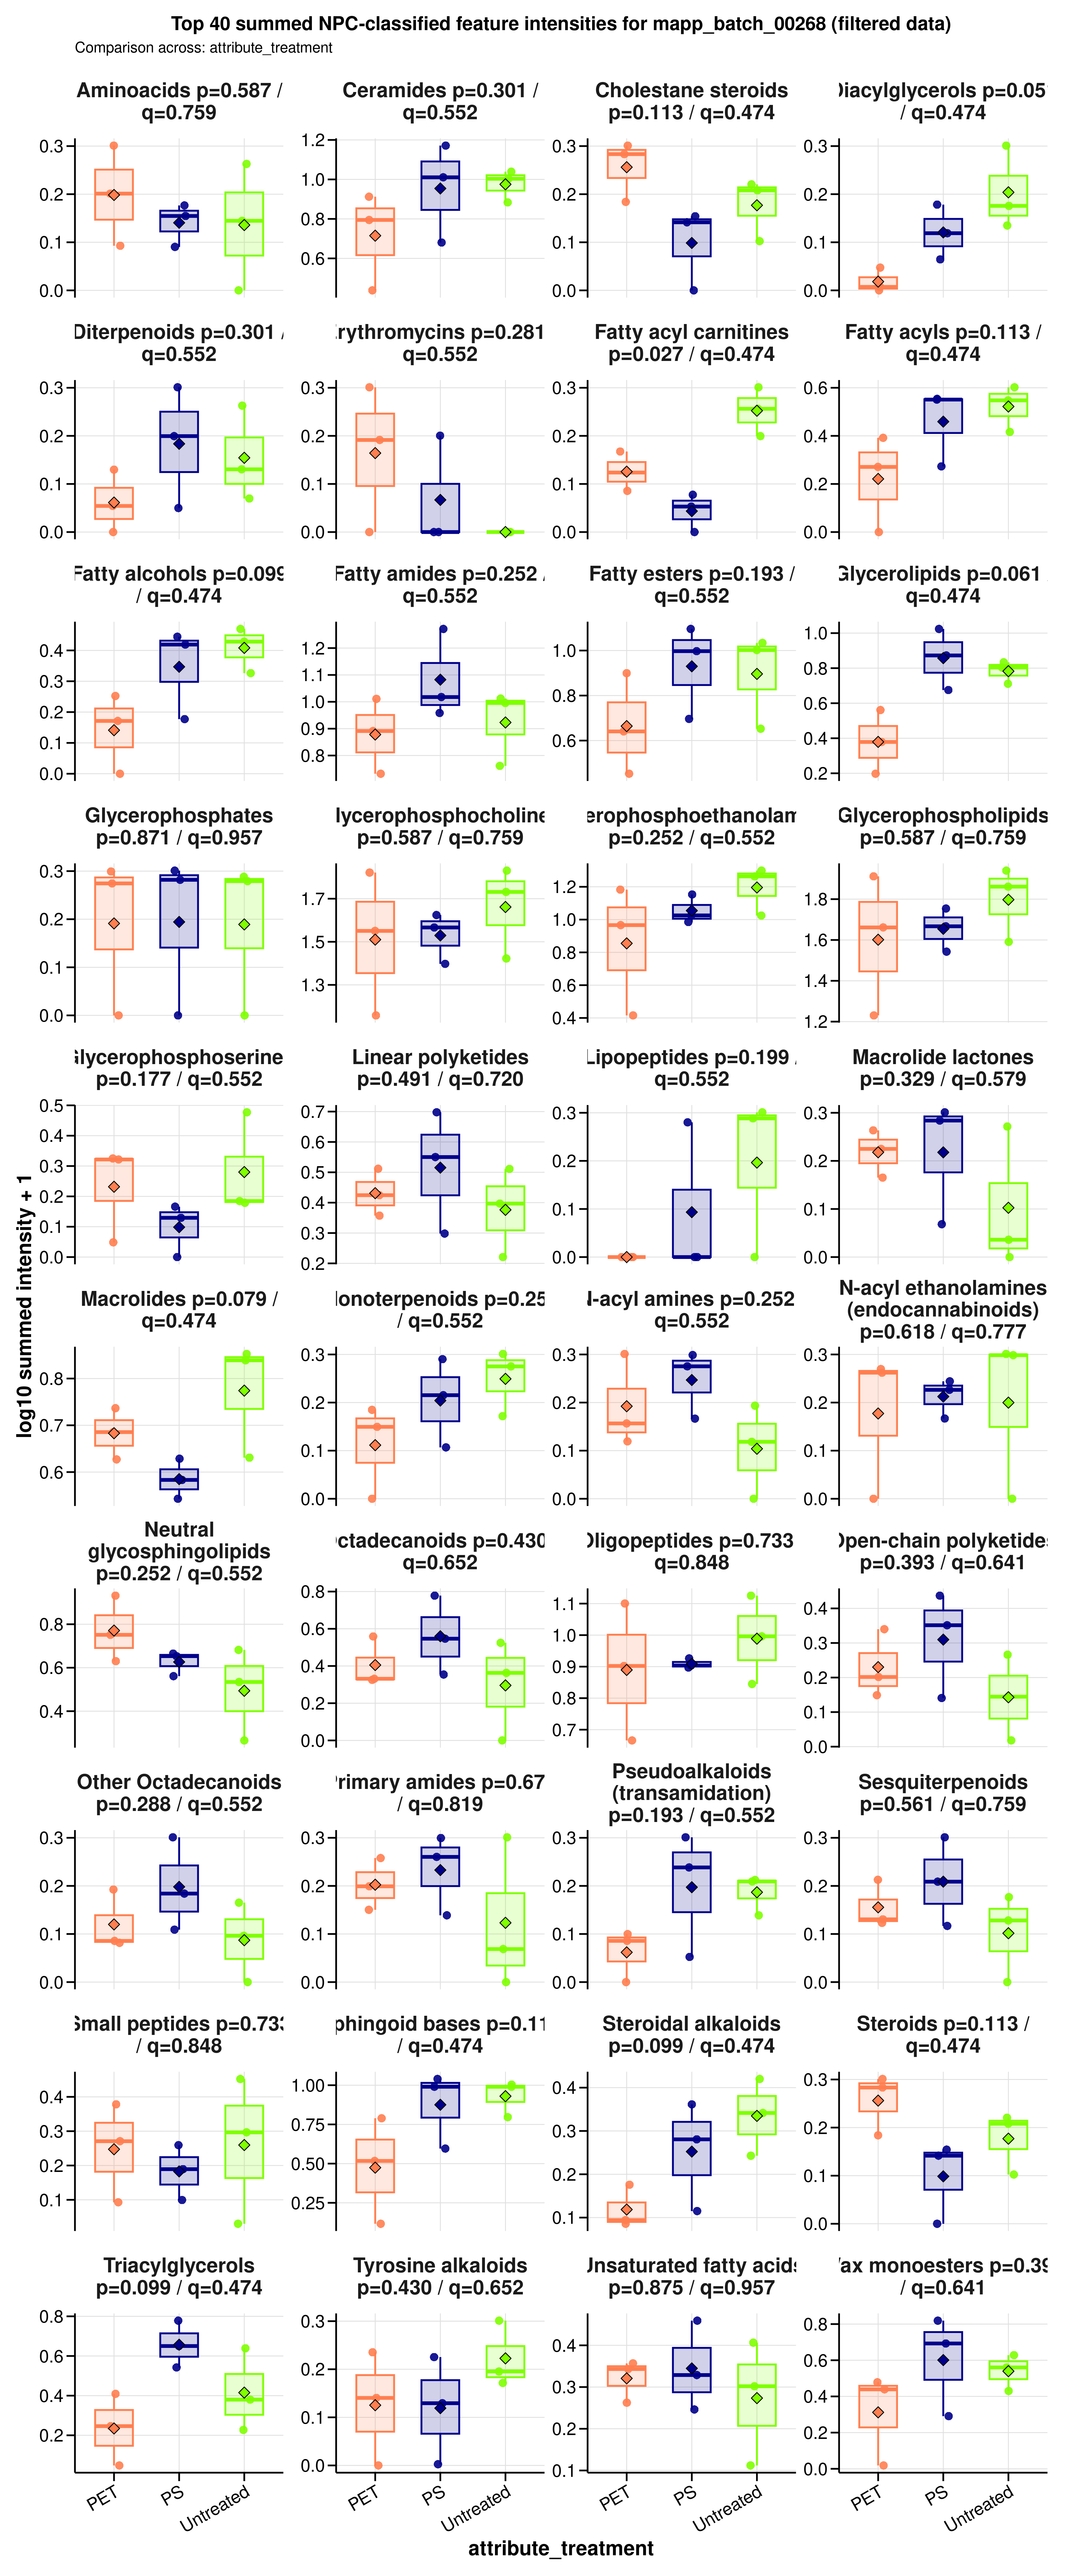

The file beside this chart, header and first rows:
sample_id	group	data_source	npc_level	npc_term	npc_label	npc_plot_label	npc_pathway	npc_superclass	npc_class	n_features	summed_intensity	plot_intensity	npc_overall_test	npc_overall_p_value	npc_overall_q_value	npc_overall_significance	npc_max_mean_difference	npc_max_median_difference
A549_110626_PET100	PET	filtered	superclass	Diterpenoids	NPC superclass: Diterpenoids	Diterpenoids	Terpenoids	Diterpenoids	Tetracyclic diterpenoids	1	0.3482	0.1298	kruskal_wallis	0.3012	0.5522	ns	0.1221	0.1452
A549_110626_PS100	PS	filtered	superclass	Diterpenoids	NPC superclass: Diterpenoids	Diterpenoids	Terpenoids	Diterpenoids	Tetracyclic diterpenoids	1	0.1219	0.04997	kruskal_wallis	0.3012	0.5522	ns	0.1221	0.1452
A549_110626_untreated	Untreated	filtered	superclass	Diterpenoids	NPC superclass: Diterpenoids	Diterpenoids	Terpenoids	Diterpenoids	Tetracyclic diterpenoids	1	0.8317	0.2628	kruskal_wallis	0.3012	0.5522	ns	0.1221	0.1452
A549_180626_PET100	PET	filtered	superclass	Diterpenoids	NPC superclass: Diterpenoids	Diterpenoids	Terpenoids	Diterpenoids	Tetracyclic diterpenoids	1	0	0	kruskal_wallis	0.3012	0.5522	ns	0.1221	0.1452
A549_180626_PS100	PS	filtered	superclass	Diterpenoids	NPC superclass: Diterpenoids	Diterpenoids	Terpenoids	Diterpenoids	Tetracyclic diterpenoids	1	0.583	0.1995	kruskal_wallis	0.3012	0.5522	ns	0.1221	0.1452
A549_180626_untreated	Untreated	filtered	superclass	Diterpenoids	NPC superclass: Diterpenoids	Diterpenoids	Terpenoids	Diterpenoids	Tetracyclic diterpenoids	1	0.3505	0.1305	kruskal_wallis	0.3012	0.5522	ns	0.1221	0.1452
A549_210626_PET100	PET	filtered	superclass	Diterpenoids	NPC superclass: Diterpenoids	Diterpenoids	Terpenoids	Diterpenoids	Tetracyclic diterpenoids	1	0.1331	0.05429	kruskal_wallis	0.3012	0.5522	ns	0.1221	0.1452
A549_210626_PS100	PS	filtered	superclass	Diterpenoids	NPC superclass: Diterpenoids	Diterpenoids	Terpenoids	Diterpenoids	Tetracyclic diterpenoids	1	1	0.301	kruskal_wallis	0.3012	0.5522	ns	0.1221	0.1452
A549_210626_untreated	Untreated	filtered	superclass	Diterpenoids	NPC superclass: Diterpenoids	Diterpenoids	Terpenoids	Diterpenoids	Tetracyclic diterpenoids	1	0.1741	0.0697	kruskal_wallis	0.3012	0.5522	ns	0.1221	0.1452
A549_110626_PET100	PET	filtered	superclass	Fatty Acids and Conjugates	NPC superclass: Fatty Acids and Conjugat…	Fatty Acids and Conjugates	Fatty acids	Fatty Acids and Conjugates	Nitro fatty acids	1	0.5339	0.1858	kruskal_wallis	0.9565	0.9565	ns	0.06369	0.03769
A549_110626_PS100	PS	filtered	superclass	Fatty Acids and Conjugates	NPC superclass: Fatty Acids and Conjugat…	Fatty Acids and Conjugates	Fatty acids	Fatty Acids and Conjugates	Nitro fatty acids	1	1	0.301	kruskal_wallis	0.9565	0.9565	ns	0.06369	0.03769
A549_110626_untreated	Untreated	filtered	superclass	Fatty Acids and Conjugates	NPC superclass: Fatty Acids and Conjugat…	Fatty Acids and Conjugates	Fatty acids	Fatty Acids and Conjugates	Nitro fatty acids	1	0.6746	0.2239	kruskal_wallis	0.9565	0.9565	ns	0.06369	0.03769
A549_180626_PET100	PET	filtered	superclass	Fatty Acids and Conjugates	NPC superclass: Fatty Acids and Conjugat…	Fatty Acids and Conjugates	Fatty acids	Fatty Acids and Conjugates	Nitro fatty acids	1	0.5354	0.1862	kruskal_wallis	0.9565	0.9565	ns	0.06369	0.03769
A549_180626_PS100	PS	filtered	superclass	Fatty Acids and Conjugates	NPC superclass: Fatty Acids and Conjugat…	Fatty Acids and Conjugates	Fatty acids	Fatty Acids and Conjugates	Nitro fatty acids	1	0.38	0.1399	kruskal_wallis	0.9565	0.9565	ns	0.06369	0.03769
A549_180626_untreated	Untreated	filtered	superclass	Fatty Acids and Conjugates	NPC superclass: Fatty Acids and Conjugat…	Fatty Acids and Conjugates	Fatty acids	Fatty Acids and Conjugates	Nitro fatty acids	1	0	0	kruskal_wallis	0.9565	0.9565	ns	0.06369	0.03769
A549_210626_PET100	PET	filtered	superclass	Fatty Acids and Conjugates	NPC superclass: Fatty Acids and Conjugat…	Fatty Acids and Conjugates	Fatty acids	Fatty Acids and Conjugates	Nitro fatty acids	1	0.7644	0.2466	kruskal_wallis	0.9565	0.9565	ns	0.06369	0.03769
A549_210626_PS100	PS	filtered	superclass	Fatty Acids and Conjugates	NPC superclass: Fatty Acids and Conjugat…	Fatty Acids and Conjugates	Fatty acids	Fatty Acids and Conjugates	Nitro fatty acids	1	0.6657	0.2216	kruskal_wallis	0.9565	0.9565	ns	0.06369	0.03769
A549_210626_untreated	Untreated	filtered	superclass	Fatty Acids and Conjugates	NPC superclass: Fatty Acids and Conjugat…	Fatty Acids and Conjugates	Fatty acids	Fatty Acids and Conjugates	Nitro fatty acids	1	0.7681	0.2475	kruskal_wallis	0.9565	0.9565	ns	0.06369	0.03769
A549_110626_PET100	PET	filtered	superclass	Fatty acyls	NPC superclass: Fatty acyls	Fatty acyls	Fatty acids	Fatty acyls	Fatty alcohols	3	0.8657	0.2708	kruskal_wallis	0.1133	0.4738	ns	0.3011	0.28
A549_110626_PS100	PS	filtered	superclass	Fatty acyls	NPC superclass: Fatty acyls	Fatty acyls	Fatty acids	Fatty acyls	Fatty alcohols	3	0.8753	0.2731	kruskal_wallis	0.1133	0.4738	ns	0.3011	0.28
A549_110626_untreated	Untreated	filtered	superclass	Fatty acyls	NPC superclass: Fatty acyls	Fatty acyls	Fatty acids	Fatty acyls	Fatty alcohols	3	2.529	0.5476	kruskal_wallis	0.1133	0.4738	ns	0.3011	0.28
A549_180626_PET100	PET	filtered	superclass	Fatty acyls	NPC superclass: Fatty acyls	Fatty acyls	Fatty acids	Fatty acyls	Fatty alcohols	3	0	0	kruskal_wallis	0.1133	0.4738	ns	0.3011	0.28
A549_180626_PS100	PS	filtered	superclass	Fatty acyls	NPC superclass: Fatty acyls	Fatty acyls	Fatty acids	Fatty acyls	Fatty alcohols	3	2.555	0.5509	kruskal_wallis	0.1133	0.4738	ns	0.3011	0.28
A549_180626_untreated	Untreated	filtered	superclass	Fatty acyls	NPC superclass: Fatty acyls	Fatty acyls	Fatty acids	Fatty acyls	Fatty alcohols	3	3	0.6021	kruskal_wallis	0.1133	0.4738	ns	0.3011	0.28
A549_210626_PET100	PET	filtered	superclass	Fatty acyls	NPC superclass: Fatty acyls	Fatty acyls	Fatty acids	Fatty acyls	Fatty alcohols	3	1.465	0.3919	kruskal_wallis	0.1133	0.4738	ns	0.3011	0.28
A549_210626_PS100	PS	filtered	superclass	Fatty acyls	NPC superclass: Fatty acyls	Fatty acyls	Fatty acids	Fatty acyls	Fatty alcohols	3	2.579	0.5537	kruskal_wallis	0.1133	0.4738	ns	0.3011	0.28
A549_210626_untreated	Untreated	filtered	superclass	Fatty acyls	NPC superclass: Fatty acyls	Fatty acyls	Fatty acids	Fatty acyls	Fatty alcohols	3	1.608	0.4163	kruskal_wallis	0.1133	0.4738	ns	0.3011	0.28
A549_110626_PET100	PET	filtered	superclass	Fatty amides	NPC superclass: Fatty amides	Fatty amides	Fatty acids	Fatty amides	N-acyl amines | N-acyl ethanolamines (en…	20	6.783	0.8912	kruskal_wallis	0.2521	0.5522	ns	0.2043	0.1265
A549_110626_PS100	PS	filtered	superclass	Fatty amides	NPC superclass: Fatty amides	Fatty amides	Fatty acids	Fatty amides	N-acyl amines | N-acyl ethanolamines (en…	20	9.415	1.018	kruskal_wallis	0.2521	0.5522	ns	0.2043	0.1265
A549_110626_untreated	Untreated	filtered	superclass	Fatty amides	NPC superclass: Fatty amides	Fatty amides	Fatty acids	Fatty amides	N-acyl amines | N-acyl ethanolamines (en…	20	9.283	1.012	kruskal_wallis	0.2521	0.5522	ns	0.2043	0.1265
A549_180626_PET100	PET	filtered	superclass	Fatty amides	NPC superclass: Fatty amides	Fatty amides	Fatty acids	Fatty amides	N-acyl amines | N-acyl ethanolamines (en…	20	4.398	0.7322	kruskal_wallis	0.2521	0.5522	ns	0.2043	0.1265
A549_180626_PS100	PS	filtered	superclass	Fatty amides	NPC superclass: Fatty amides	Fatty amides	Fatty acids	Fatty amides	N-acyl amines | N-acyl ethanolamines (en…	20	8.086	0.9584	kruskal_wallis	0.2521	0.5522	ns	0.2043	0.1265
A549_180626_untreated	Untreated	filtered	superclass	Fatty amides	NPC superclass: Fatty amides	Fatty amides	Fatty acids	Fatty amides	N-acyl amines | N-acyl ethanolamines (en…	20	4.774	0.7615	kruskal_wallis	0.2521	0.5522	ns	0.2043	0.1265
A549_210626_PET100	PET	filtered	superclass	Fatty amides	NPC superclass: Fatty amides	Fatty amides	Fatty acids	Fatty amides	N-acyl amines | N-acyl ethanolamines (en…	20	9.252	1.011	kruskal_wallis	0.2521	0.5522	ns	0.2043	0.1265
A549_210626_PS100	PS	filtered	superclass	Fatty amides	NPC superclass: Fatty amides	Fatty amides	Fatty acids	Fatty amides	N-acyl amines | N-acyl ethanolamines (en…	20	17.67	1.271	kruskal_wallis	0.2521	0.5522	ns	0.2043	0.1265
A549_210626_untreated	Untreated	filtered	superclass	Fatty amides	NPC superclass: Fatty amides	Fatty amides	Fatty acids	Fatty amides	N-acyl amines | N-acyl ethanolamines (en…	20	8.898	0.9955	kruskal_wallis	0.2521	0.5522	ns	0.2043	0.1265
A549_110626_PET100	PET	filtered	superclass	Fatty esters	NPC superclass: Fatty esters	Fatty esters	Fatty acids	Fatty esters	Ceramides | Diacylglycerols | Fatty acyl…	16	3.372	0.6407	kruskal_wallis	0.1931	0.5522	ns	0.2655	0.3614
A549_110626_PS100	PS	filtered	superclass	Fatty esters	NPC superclass: Fatty esters	Fatty esters	Fatty acids	Fatty esters	Ceramides | Diacylglycerols | Fatty acyl…	16	3.968	0.6962	kruskal_wallis	0.1931	0.5522	ns	0.2655	0.3614
A549_110626_untreated	Untreated	filtered	superclass	Fatty esters	NPC superclass: Fatty esters	Fatty esters	Fatty acids	Fatty esters	Ceramides | Diacylglycerols | Fatty acyl…	16	9.048	1.002	kruskal_wallis	0.1931	0.5522	ns	0.2655	0.3614
A549_180626_PET100	PET	filtered	superclass	Fatty esters	NPC superclass: Fatty esters	Fatty esters	Fatty acids	Fatty esters	Ceramides | Diacylglycerols | Fatty acyl…	16	1.836	0.4527	kruskal_wallis	0.1931	0.5522	ns	0.2655	0.3614
A549_180626_PS100	PS	filtered	superclass	Fatty esters	NPC superclass: Fatty esters	Fatty esters	Fatty acids	Fatty esters	Ceramides | Diacylglycerols | Fatty acyl…	16	8.936	0.9972	kruskal_wallis	0.1931	0.5522	ns	0.2655	0.3614
A549_180626_untreated	Untreated	filtered	superclass	Fatty esters	NPC superclass: Fatty esters	Fatty esters	Fatty acids	Fatty esters	Ceramides | Diacylglycerols | Fatty acyl…	16	9.807	1.034	kruskal_wallis	0.1931	0.5522	ns	0.2655	0.3614
A549_210626_PET100	PET	filtered	superclass	Fatty esters	NPC superclass: Fatty esters	Fatty esters	Fatty acids	Fatty esters	Ceramides | Diacylglycerols | Fatty acyl…	16	6.931	0.8993	kruskal_wallis	0.1931	0.5522	ns	0.2655	0.3614
A549_210626_PS100	PS	filtered	superclass	Fatty esters	NPC superclass: Fatty esters	Fatty esters	Fatty acids	Fatty esters	Ceramides | Diacylglycerols | Fatty acyl…	16	11.47	1.096	kruskal_wallis	0.1931	0.5522	ns	0.2655	0.3614
A549_210626_untreated	Untreated	filtered	superclass	Fatty esters	NPC superclass: Fatty esters	Fatty esters	Fatty acids	Fatty esters	Ceramides | Diacylglycerols | Fatty acyl…	16	3.493	0.6525	kruskal_wallis	0.1931	0.5522	ns	0.2655	0.3614
A549_110626_PET100	PET	filtered	superclass	Glycerolipids	NPC superclass: Glycerolipids	Glycerolipids	Fatty acids	Glycerolipids	Diacylglycerols | Glycerophosphoserines …	11	1.392	0.3788	kruskal_wallis	0.06081	0.4738	ns	0.478	0.4938
A549_110626_PS100	PS	filtered	superclass	Glycerolipids	NPC superclass: Glycerolipids	Glycerolipids	Fatty acids	Glycerolipids	Diacylglycerols | Glycerophosphoserines …	11	3.734	0.6752	kruskal_wallis	0.06081	0.4738	ns	0.478	0.4938
A549_110626_untreated	Untreated	filtered	superclass	Glycerolipids	NPC superclass: Glycerolipids	Glycerolipids	Fatty acids	Glycerolipids	Diacylglycerols | Glycerophosphoserines …	11	5.367	0.8039	kruskal_wallis	0.06081	0.4738	ns	0.478	0.4938
A549_180626_PET100	PET	filtered	superclass	Glycerolipids	NPC superclass: Glycerolipids	Glycerolipids	Fatty acids	Glycerolipids	Diacylglycerols | Glycerophosphoserines …	11	0.5761	0.1976	kruskal_wallis	0.06081	0.4738	ns	0.478	0.4938
A549_180626_PS100	PS	filtered	superclass	Glycerolipids	NPC superclass: Glycerolipids	Glycerolipids	Fatty acids	Glycerolipids	Diacylglycerols | Glycerophosphoserines …	11	6.458	0.8726	kruskal_wallis	0.06081	0.4738	ns	0.478	0.4938
A549_180626_untreated	Untreated	filtered	superclass	Glycerolipids	NPC superclass: Glycerolipids	Glycerolipids	Fatty acids	Glycerolipids	Diacylglycerols | Glycerophosphoserines …	11	5.819	0.8337	kruskal_wallis	0.06081	0.4738	ns	0.478	0.4938
A549_210626_PET100	PET	filtered	superclass	Glycerolipids	NPC superclass: Glycerolipids	Glycerolipids	Fatty acids	Glycerolipids	Diacylglycerols | Glycerophosphoserines …	11	2.641	0.5612	kruskal_wallis	0.06081	0.4738	ns	0.478	0.4938
A549_210626_PS100	PS	filtered	superclass	Glycerolipids	NPC superclass: Glycerolipids	Glycerolipids	Fatty acids	Glycerolipids	Diacylglycerols | Glycerophosphoserines …	11	9.565	1.024	kruskal_wallis	0.06081	0.4738	ns	0.478	0.4938
A549_210626_untreated	Untreated	filtered	superclass	Glycerolipids	NPC superclass: Glycerolipids	Glycerolipids	Fatty acids	Glycerolipids	Diacylglycerols | Glycerophosphoserines …	11	4.14	0.711	kruskal_wallis	0.06081	0.4738	ns	0.478	0.4938
A549_110626_PET100	PET	filtered	superclass	Glycerophospholipids	NPC superclass: Glycerophospholipids	Glycerophospholipids	Fatty acids	Glycerophospholipids	Glycerophosphates | Glycerophosphocholin…	110	16	1.231	kruskal_wallis	0.5866	0.7592	ns	0.196	0.1997
A549_110626_PS100	PS	filtered	superclass	Glycerophospholipids	NPC superclass: Glycerophospholipids	Glycerophospholipids	Fatty acids	Glycerophospholipids	Glycerophosphates | Glycerophosphocholin…	110	45.46	1.667	kruskal_wallis	0.5866	0.7592	ns	0.196	0.1997
A549_110626_untreated	Untreated	filtered	superclass	Glycerophospholipids	NPC superclass: Glycerophospholipids	Glycerophospholipids	Fatty acids	Glycerophospholipids	Glycerophosphates | Glycerophosphocholin…	110	71.64	1.861	kruskal_wallis	0.5866	0.7592	ns	0.196	0.1997
A549_180626_PET100	PET	filtered	superclass	Glycerophospholipids	NPC superclass: Glycerophospholipids	Glycerophospholipids	Fatty acids	Glycerophospholipids	Glycerophosphates | Glycerophosphocholin…	110	44.87	1.662	kruskal_wallis	0.5866	0.7592	ns	0.196	0.1997
A549_180626_PS100	PS	filtered	superclass	Glycerophospholipids	NPC superclass: Glycerophospholipids	Glycerophospholipids	Fatty acids	Glycerophospholipids	Glycerophosphates | Glycerophosphocholin…	110	55.78	1.754	kruskal_wallis	0.5866	0.7592	ns	0.196	0.1997
A549_180626_untreated	Untreated	filtered	superclass	Glycerophospholipids	NPC superclass: Glycerophospholipids	Glycerophospholipids	Fatty acids	Glycerophospholipids	Glycerophosphates | Glycerophosphocholin…	110	86.05	1.94	kruskal_wallis	0.5866	0.7592	ns	0.196	0.1997
... 336 more rows
